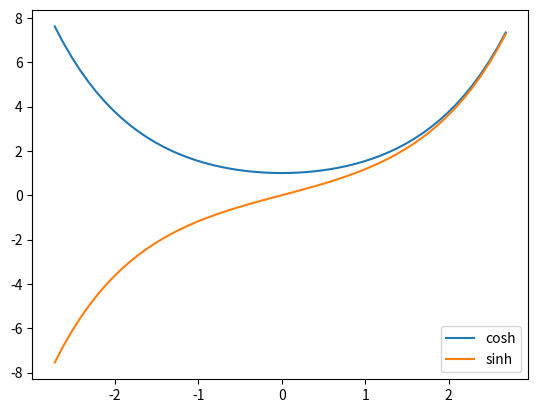

Recreate this plot in Python.
import matplotlib as mpl
import matplotlib.pyplot as plt
import numpy as np

fig, ax = plt.subplots()
x=np.arange(-1*np.e, np.e, 0.1)
_cosh= np.cosh(x)
_sinh=np.sinh(x)
l1, = ax.plot(x, _cosh, label='cosh')
l2, = ax.plot(x, _sinh, label='sinh')
ax.legend(handles=[l1, l2], )

plt.show()